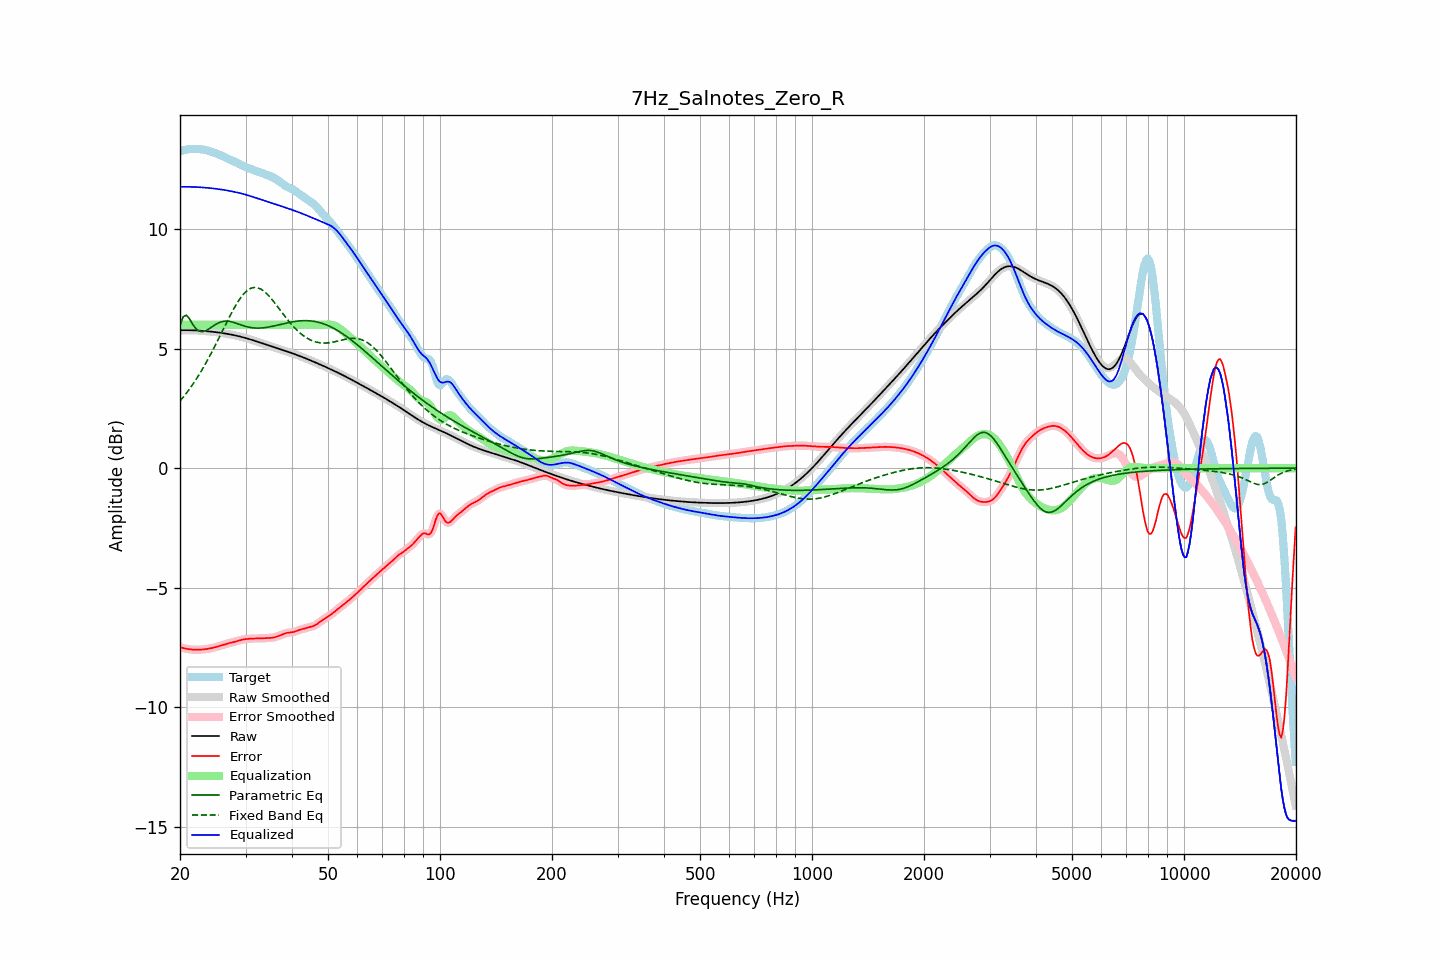

The data file committed next to this chart (first rows):
frequency, raw, error, smoothed, error_smoothed, equalization, parametric_eq, fixed_band_eq, equalized_raw, equalized_smoothed, target
20.00, 5.77, -7.49, 5.77, -7.49, 6.00, 5.97, 2.81, 11.77, 11.77, 13.26
20.20, 5.77, -7.51, 5.77, -7.51, 6.00, 6.15, 2.89, 11.77, 11.77, 13.28
20.40, 5.77, -7.53, 5.77, -7.53, 6.00, 6.34, 2.97, 11.77, 11.77, 13.30
20.61, 5.77, -7.55, 5.77, -7.54, 6.00, 6.37, 3.05, 11.77, 11.77, 13.32
20.81, 5.77, -7.56, 5.77, -7.56, 6.00, 6.40, 3.14, 11.77, 11.77, 13.33
21.02, 5.77, -7.57, 5.77, -7.57, 6.00, 6.32, 3.23, 11.77, 11.77, 13.34
21.23, 5.77, -7.58, 5.77, -7.58, 6.00, 6.24, 3.32, 11.77, 11.77, 13.35
21.44, 5.77, -7.59, 5.77, -7.59, 6.00, 6.12, 3.41, 11.77, 11.77, 13.36
21.66, 5.77, -7.59, 5.77, -7.59, 6.00, 6.01, 3.51, 11.77, 11.77, 13.36
21.87, 5.77, -7.60, 5.77, -7.60, 6.00, 5.92, 3.61, 11.77, 11.77, 13.36
22.09, 5.76, -7.60, 5.76, -7.60, 6.00, 5.83, 3.71, 11.76, 11.76, 13.36
22.31, 5.76, -7.60, 5.76, -7.60, 6.00, 5.78, 3.82, 11.76, 11.76, 13.36
22.54, 5.76, -7.60, 5.76, -7.60, 6.00, 5.73, 3.93, 11.76, 11.76, 13.35
22.76, 5.75, -7.59, 5.75, -7.59, 6.00, 5.72, 4.04, 11.75, 11.75, 13.35
22.99, 5.75, -7.59, 5.75, -7.59, 6.00, 5.71, 4.15, 11.75, 11.75, 13.34
23.22, 5.74, -7.58, 5.74, -7.58, 6.00, 5.73, 4.27, 11.74, 11.74, 13.32
23.45, 5.74, -7.57, 5.74, -7.57, 6.00, 5.75, 4.38, 11.74, 11.74, 13.31
23.69, 5.73, -7.56, 5.73, -7.56, 6.00, 5.79, 4.51, 11.73, 11.73, 13.29
23.92, 5.72, -7.55, 5.72, -7.55, 6.00, 5.83, 4.63, 11.72, 11.72, 13.28
24.16, 5.72, -7.54, 5.72, -7.54, 6.00, 5.87, 4.76, 11.72, 11.72, 13.26
24.40, 5.71, -7.52, 5.71, -7.52, 6.00, 5.92, 4.89, 11.71, 11.71, 13.23
24.65, 5.70, -7.51, 5.70, -7.51, 6.00, 5.96, 5.02, 11.70, 11.70, 13.21
24.89, 5.69, -7.49, 5.69, -7.49, 6.00, 6.01, 5.15, 11.69, 11.69, 13.18
25.14, 5.69, -7.47, 5.69, -7.47, 6.00, 6.05, 5.28, 11.69, 11.69, 13.16
25.39, 5.68, -7.45, 5.68, -7.45, 6.00, 6.08, 5.42, 11.68, 11.68, 13.13
25.65, 5.67, -7.43, 5.67, -7.43, 6.00, 6.11, 5.55, 11.67, 11.67, 13.10
25.91, 5.66, -7.41, 5.66, -7.41, 6.00, 6.13, 5.69, 11.66, 11.66, 13.07
26.16, 5.65, -7.39, 5.65, -7.39, 6.00, 6.14, 5.83, 11.65, 11.65, 13.04
26.43, 5.64, -7.37, 5.64, -7.37, 6.00, 6.15, 5.96, 11.64, 11.64, 13.01
26.69, 5.62, -7.35, 5.62, -7.35, 6.00, 6.15, 6.10, 11.62, 11.62, 12.97
26.96, 5.61, -7.33, 5.61, -7.33, 6.00, 6.15, 6.23, 11.61, 11.61, 12.94
27.23, 5.60, -7.31, 5.60, -7.31, 6.00, 6.14, 6.36, 11.60, 11.60, 12.91
27.50, 5.59, -7.30, 5.59, -7.30, 6.00, 6.12, 6.49, 11.59, 11.59, 12.89
27.77, 5.57, -7.28, 5.57, -7.28, 6.00, 6.11, 6.61, 11.57, 11.57, 12.86
28.05, 5.56, -7.27, 5.56, -7.27, 6.00, 6.09, 6.74, 11.56, 11.56, 12.83
28.33, 5.55, -7.25, 5.55, -7.25, 6.00, 6.06, 6.85, 11.55, 11.55, 12.79
28.62, 5.53, -7.23, 5.53, -7.23, 6.00, 6.04, 6.96, 11.53, 11.53, 12.76
28.90, 5.51, -7.21, 5.51, -7.21, 6.00, 6.02, 7.06, 11.51, 11.51, 12.72
29.19, 5.50, -7.19, 5.50, -7.19, 6.00, 5.99, 7.16, 11.50, 11.50, 12.69
29.48, 5.48, -7.17, 5.48, -7.18, 6.00, 5.97, 7.24, 11.48, 11.48, 12.65
29.78, 5.46, -7.16, 5.46, -7.16, 6.00, 5.95, 7.32, 11.46, 11.46, 12.62
30.08, 5.44, -7.15, 5.44, -7.15, 6.00, 5.93, 7.38, 11.44, 11.44, 12.59
30.38, 5.42, -7.15, 5.42, -7.15, 6.00, 5.91, 7.44, 11.42, 11.42, 12.57
30.68, 5.40, -7.14, 5.40, -7.14, 6.00, 5.90, 7.49, 11.40, 11.40, 12.54
30.99, 5.38, -7.14, 5.38, -7.14, 6.00, 5.88, 7.52, 11.38, 11.38, 12.52
31.30, 5.36, -7.13, 5.36, -7.13, 6.00, 5.88, 7.55, 11.36, 11.36, 12.49
31.61, 5.34, -7.13, 5.34, -7.13, 6.00, 5.87, 7.56, 11.34, 11.34, 12.47
31.93, 5.32, -7.13, 5.32, -7.13, 6.00, 5.86, 7.56, 11.32, 11.32, 12.45
32.24, 5.30, -7.13, 5.30, -7.13, 6.00, 5.86, 7.55, 11.30, 11.30, 12.42
32.57, 5.27, -7.13, 5.27, -7.13, 6.00, 5.86, 7.53, 11.27, 11.27, 12.40
32.89, 5.25, -7.13, 5.25, -7.12, 6.00, 5.86, 7.50, 11.25, 11.25, 12.38
33.22, 5.23, -7.12, 5.23, -7.12, 6.00, 5.87, 7.46, 11.23, 11.23, 12.35
33.55, 5.21, -7.12, 5.21, -7.12, 6.00, 5.87, 7.42, 11.21, 11.21, 12.32
33.89, 5.18, -7.11, 5.18, -7.11, 6.00, 5.88, 7.36, 11.18, 11.18, 12.30
34.23, 5.16, -7.11, 5.16, -7.11, 6.00, 5.89, 7.30, 11.16, 11.16, 12.27
34.57, 5.14, -7.11, 5.14, -7.11, 6.00, 5.90, 7.23, 11.14, 11.14, 12.25
34.92, 5.12, -7.11, 5.12, -7.11, 6.00, 5.92, 7.15, 11.12, 11.12, 12.22
35.27, 5.09, -7.10, 5.09, -7.10, 6.00, 5.93, 7.07, 11.09, 11.09, 12.20
35.62, 5.07, -7.09, 5.07, -7.09, 6.00, 5.94, 6.99, 11.07, 11.07, 12.16
35.97, 5.05, -7.07, 5.05, -7.07, 6.00, 5.96, 6.91, 11.05, 11.05, 12.12
... 635 more rows
